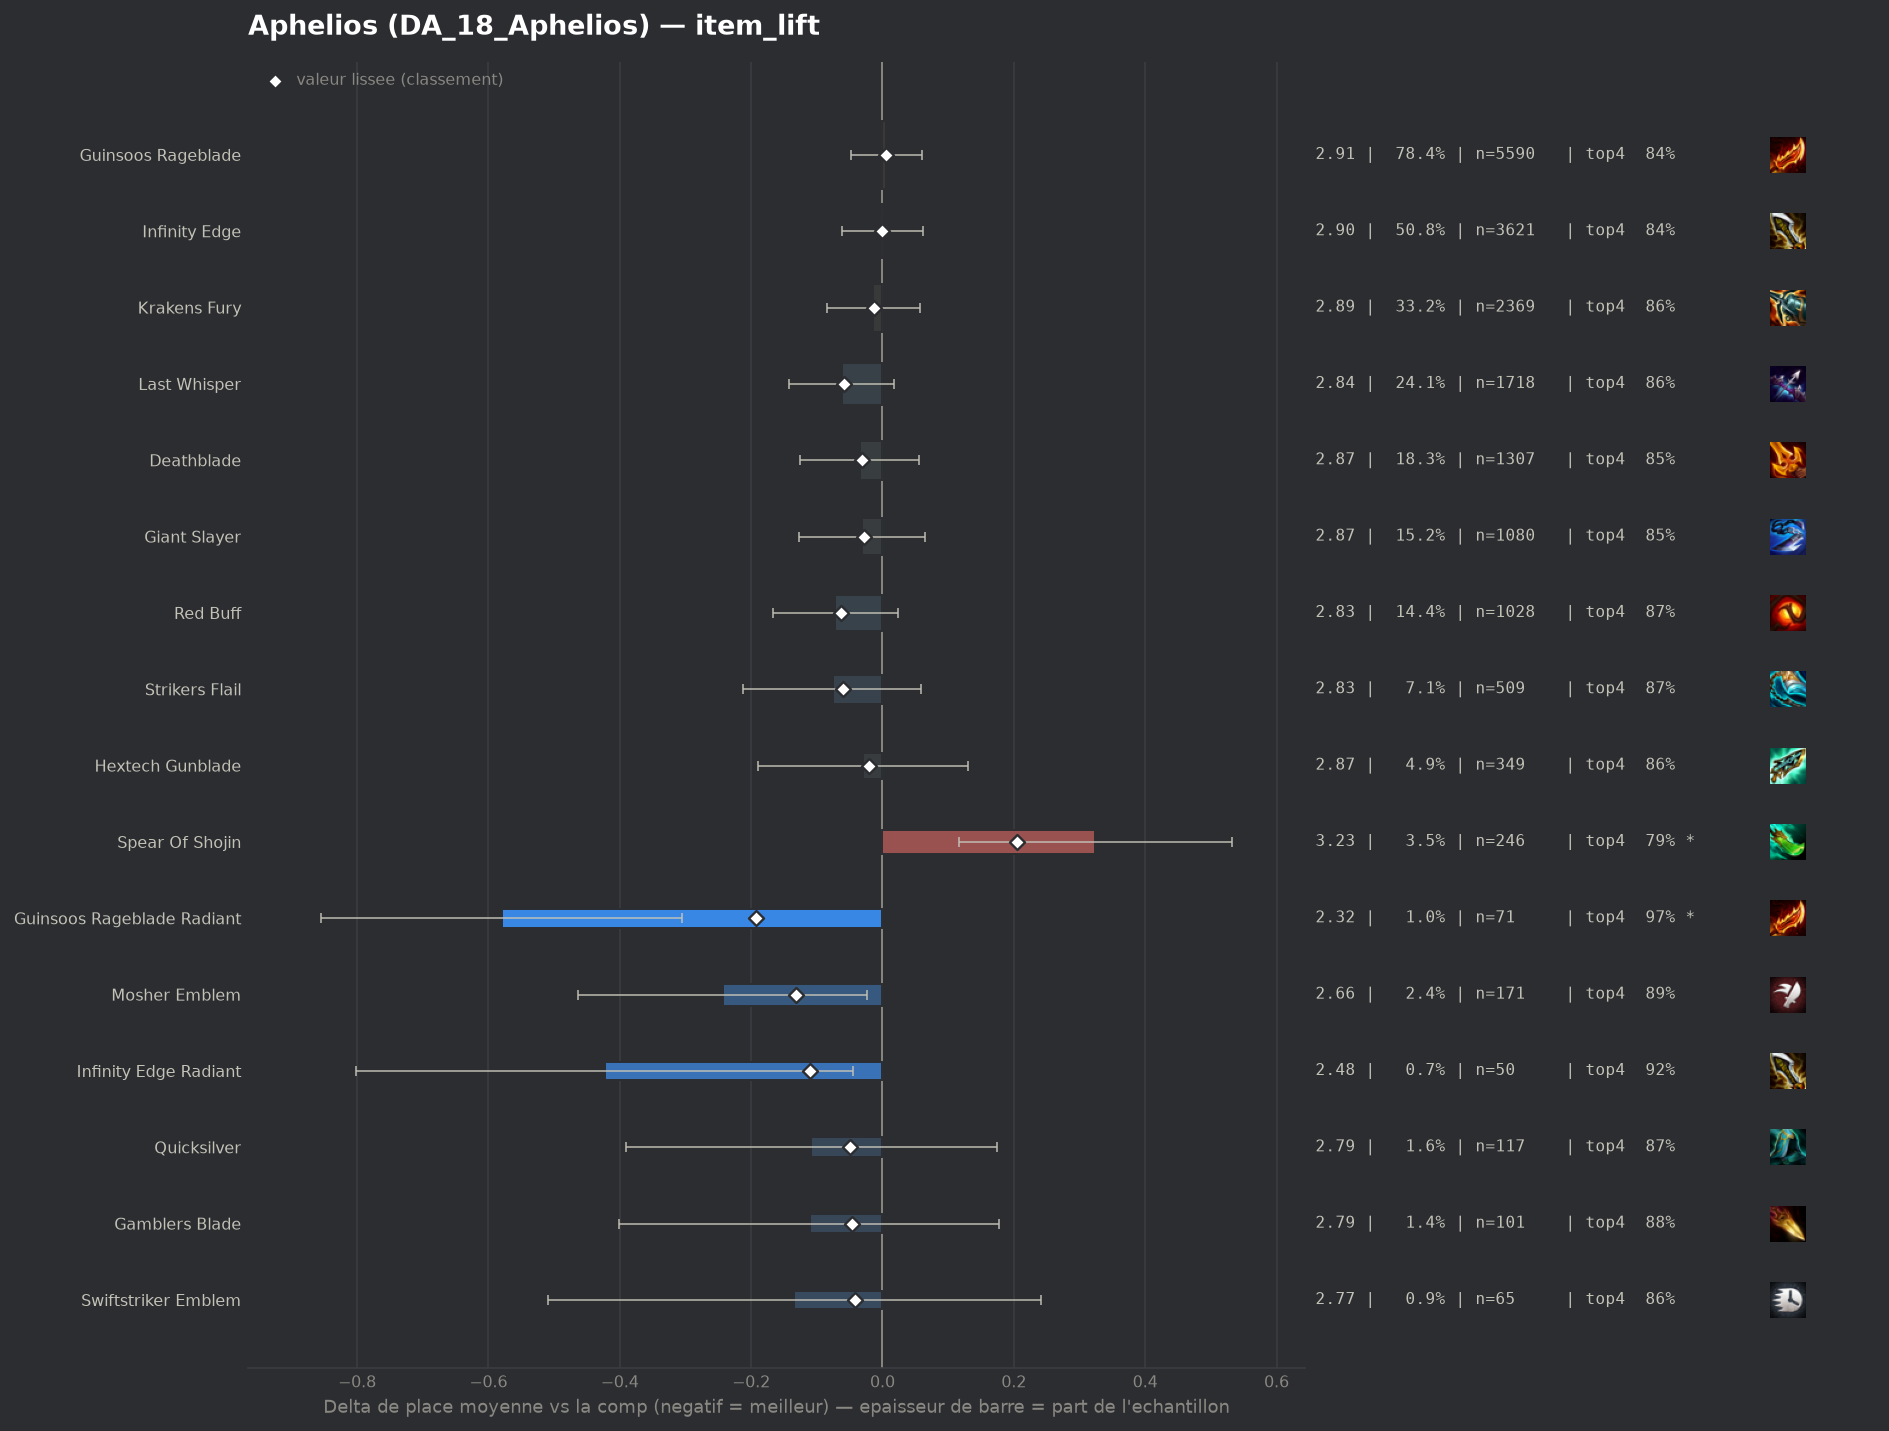

The table this chart was drawn from, first rows:
group, label, n, share, avg_place, shrunk_avg, score, d_avg, d_avg_pess, impact, d_top4, win, top2, top4, sd, z, p, significant
pepite, Guinsoos Rageblade Radiant, 71, 0.009961, 2.324, 2.711, -0.193, -0.58, -0.305, 0.0019, 0.1253, 0.2958, 0.6056, 0.9718, 1.172, -4.13, 4e-05, True
pepite, Mosher Emblem, 171, 0.02399, 2.661, 2.771, -0.132, -0.243, -0.023, 0.0032, 0.0424, 0.2339, 0.5322, 0.8889, 1.448, -2.16, 0.03056, False
pepite, Infinity Edge Radiant, 50, 0.007015, 2.48, 2.794, -0.11, -0.423, -0.045, 0.0008, 0.0735, 0.18, 0.66, 0.92, 1.36, -2.19, 0.02839, False
populaire, Red Buff, 1028, 0.1442, 2.832, 2.84, -0.063, -0.072, 0.0, 0.0091, 0.027, 0.1916, 0.466, 0.8735, 1.45, -1.47, 0.1411, False
populaire, Strikers Flail, 509, 0.07141, 2.827, 2.844, -0.06, -0.076, 0.0, 0.0043, 0.0199, 0.22, 0.4754, 0.8664, 1.508, -1.1, 0.2703, False
populaire, Last Whisper, 1718, 0.241, 2.841, 2.846, -0.058, -0.062, 0.0, 0.0139, 0.0167, 0.2084, 0.4703, 0.8632, 1.507, -1.53, 0.1253, False
pepite, Quicksilver, 117, 0.01641, 2.795, 2.855, -0.049, -0.109, 0.0, 0.0008, 0.0253, 0.2479, 0.4786, 0.8718, 1.544, -0.75, 0.4506, False
pepite, Gamblers Blade, 101, 0.01417, 2.792, 2.857, -0.046, -0.111, 0.0, 0.0007, 0.0347, 0.2475, 0.4554, 0.8812, 1.471, -0.76, 0.4502, False
pepite, Swiftstriker Emblem, 65, 0.009119, 2.769, 2.861, -0.042, -0.134, 0.0, 0.0004, 0.015, 0.2462, 0.5231, 0.8615, 1.537, -0.7, 0.4833, False
populaire, Deathblade, 1307, 0.1834, 2.869, 2.873, -0.031, -0.034, 0.0, 0.0057, 0.0081, 0.1974, 0.4751, 0.8546, 1.534, -0.74, 0.4577, False
populaire, Giant Slayer, 1080, 0.1515, 2.872, 2.876, -0.028, -0.031, 0.0, 0.0042, 0.0053, 0.1972, 0.4583, 0.8519, 1.497, -0.64, 0.5243, False
populaire, Hextech Gunblade, 349, 0.04896, 2.874, 2.882, -0.021, -0.03, 0.0, 0.001, 0.0159, 0.192, 0.4527, 0.8625, 1.486, -0.36, 0.7173, False
populaire, Krakens Fury, 2369, 0.3324, 2.889, 2.89, -0.013, -0.014, 0.0, 0.0044, 0.0095, 0.1954, 0.4601, 0.8561, 1.514, -0.39, 0.6966, False
populaire, Infinity Edge, 3621, 0.508, 2.904, 2.904, 0.0, 0.0, 0.0, -0.0001, -0.0042, 0.2049, 0.462, 0.8423, 1.558, 0.0, 0.9965, False
, Gold Collector, 200, 0.02806, 2.905, 2.904, 0.001, 0.002, 0.0, -0.0, 0.0185, 0.21, 0.455, 0.865, 1.614, 0.01, 0.9895, False
populaire, Guinsoos Rageblade, 5590, 0.7842, 2.909, 2.909, 0.006, 0.006, 0.0, -0.0046, -0.0016, 0.2027, 0.4581, 0.8449, 1.555, 0.22, 0.8285, False
, Navori Flickerblade, 98, 0.01375, 2.99, 2.939, 0.035, 0.086, 0.0, -0.0005, -0.0404, 0.1735, 0.4286, 0.8061, 1.515, 0.56, 0.5755, False
, Hitmaker Emblem, 72, 0.0101, 3.028, 2.945, 0.042, 0.124, 0.0, -0.0004, -0.0549, 0.2083, 0.4167, 0.7917, 1.65, 0.64, 0.5244, False
, Bloodthirster, 47, 0.006594, 3.34, 3.012, 0.108, 0.437, 0.0, -0.0007, -0.0806, 0.1064, 0.3617, 0.766, 1.602, 1.86, 0.06222, False
, Fishbones, 49, 0.006874, 3.429, 3.038, 0.134, 0.525, 0.034, -0.0009, -0.1526, 0.1633, 0.3469, 0.6939, 1.75, 2.1, 0.03615, False
, Blue Buff, 49, 0.006874, 3.592, 3.08, 0.176, 0.688, 0.204, -0.0012, -0.1526, 0.102, 0.2653, 0.6939, 1.725, 2.79, 0.00535, True
populaire, Spear Of Shojin, 246, 0.03451, 3.228, 3.109, 0.205, 0.324, 0.116, -0.0071, -0.0579, 0.1423, 0.3577, 0.7886, 1.637, 3.06, 0.00222, True
, Hand Of Justice, 91, 0.01277, 3.44, 3.112, 0.209, 0.536, 0.214, -0.0027, -0.0443, 0.1209, 0.2527, 0.8022, 1.556, 3.27, 0.00109, True
